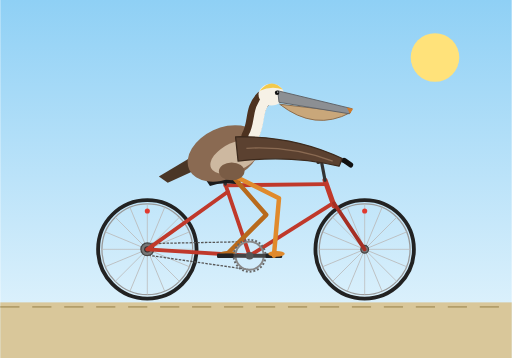
t = 0.00 s
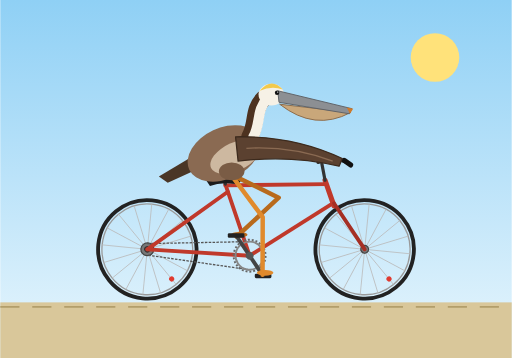
t = 0.25 s
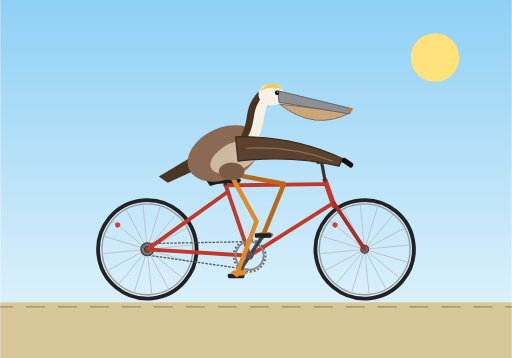
t = 0.55 s
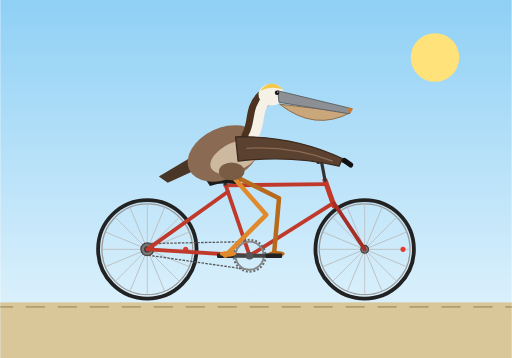
t = 0.80 s
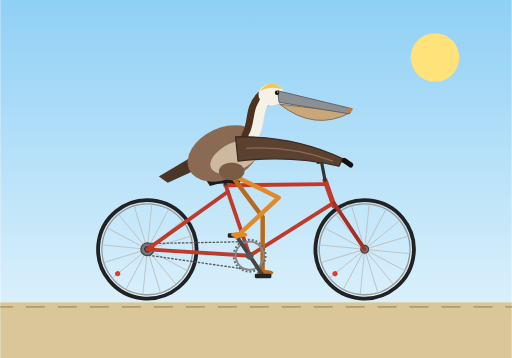
t = 1.05 s
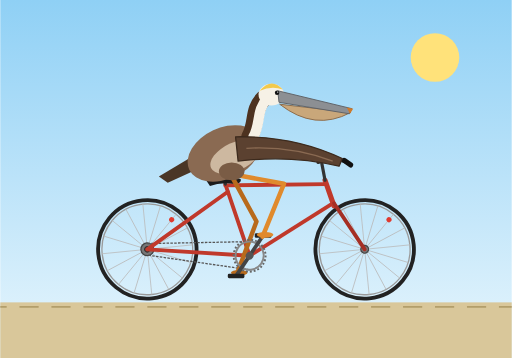
t = 1.35 s

The animated SVG that drew these frames (rendered in a browser with its animation timeline set to each time). Animation: 12 SMIL elements (animate=7,animateTransform=5); one cycle of 1.60 s, repeats indefinitely.

<svg xmlns="http://www.w3.org/2000/svg" viewBox="0 0 800 560" width="800" height="560">
  <defs>
    <linearGradient id="sky" x1="0" y1="0" x2="0" y2="1">
      <stop offset="0" stop-color="#8fd0f5"/>
      <stop offset="1" stop-color="#e8f6fd"/>
    </linearGradient>
  </defs>

  <rect width="800" height="560" fill="url(#sky)"/>
  <circle cx="680" cy="90" r="38" fill="#ffe27a"/>
  <rect x="0" y="473" width="800" height="87" fill="#d9c79a"/>
  <line x1="0" y1="480" x2="800" y2="480" stroke="#b39e6b" stroke-width="3" stroke-dasharray="30 20">
    <animate attributeName="stroke-dashoffset" from="0" to="50" dur="0.25s" repeatCount="indefinite"/>
  </line>

  <!-- rear wheel -->
  <g transform="translate(230,390)">
    <g>
      <animateTransform attributeName="transform" type="rotate" from="0" to="360" dur="0.64s" repeatCount="indefinite"/>
      <circle r="77" fill="none" stroke="#222" stroke-width="6"/>
      <circle r="71" fill="none" stroke="#9a9a9a" stroke-width="2"/>
      <g stroke="#bbb" stroke-width="1.2">
        <line x1="0" y1="-71" x2="0" y2="71"/>
        <line x1="0" y1="-71" x2="0" y2="71" transform="rotate(22.5)"/>
        <line x1="0" y1="-71" x2="0" y2="71" transform="rotate(45)"/>
        <line x1="0" y1="-71" x2="0" y2="71" transform="rotate(67.5)"/>
        <line x1="0" y1="-71" x2="0" y2="71" transform="rotate(90)"/>
        <line x1="0" y1="-71" x2="0" y2="71" transform="rotate(112.5)"/>
        <line x1="0" y1="-71" x2="0" y2="71" transform="rotate(135)"/>
        <line x1="0" y1="-71" x2="0" y2="71" transform="rotate(157.5)"/>
      </g>
      <circle r="10" fill="#777" stroke="#444" stroke-width="2"/>
      <circle r="5" fill="#333"/>
      <circle cx="0" cy="-60" r="4" fill="#e03a2f"/>
    </g>
  </g>

  <!-- front wheel -->
  <g transform="translate(570,390)">
    <g>
      <animateTransform attributeName="transform" type="rotate" from="0" to="360" dur="0.64s" repeatCount="indefinite"/>
      <circle r="77" fill="none" stroke="#222" stroke-width="6"/>
      <circle r="71" fill="none" stroke="#9a9a9a" stroke-width="2"/>
      <g stroke="#bbb" stroke-width="1.2">
        <line x1="0" y1="-71" x2="0" y2="71"/>
        <line x1="0" y1="-71" x2="0" y2="71" transform="rotate(22.5)"/>
        <line x1="0" y1="-71" x2="0" y2="71" transform="rotate(45)"/>
        <line x1="0" y1="-71" x2="0" y2="71" transform="rotate(67.5)"/>
        <line x1="0" y1="-71" x2="0" y2="71" transform="rotate(90)"/>
        <line x1="0" y1="-71" x2="0" y2="71" transform="rotate(112.5)"/>
        <line x1="0" y1="-71" x2="0" y2="71" transform="rotate(135)"/>
        <line x1="0" y1="-71" x2="0" y2="71" transform="rotate(157.5)"/>
      </g>
      <circle r="6" fill="#777" stroke="#444" stroke-width="2"/>
      <circle cx="0" cy="-60" r="4" fill="#e03a2f"/>
    </g>
  </g>

  <!-- chain -->
  <path d="M390,378 L230,381 M390,422 L230,399" stroke="#555" stroke-width="2" fill="none" stroke-dasharray="4 2"/>

  <!-- frame -->
  <g fill="none" stroke="#c0392b" stroke-width="6" stroke-linecap="round" stroke-linejoin="round">
    <line x1="390" y1="400" x2="352" y2="288"/>
    <line x1="352" y1="290" x2="510" y2="288"/>
    <line x1="390" y1="400" x2="520" y2="318"/>
    <line x1="390" y1="400" x2="230" y2="390"/>
    <line x1="356" y1="300" x2="230" y2="390"/>
    <line x1="508" y1="282" x2="522" y2="322" stroke-width="8"/>
    <line x1="522" y1="318" x2="570" y2="390" stroke="#a52f24"/>
  </g>
  <!-- stem and handlebar -->
  <g fill="none" stroke="#333" stroke-width="5" stroke-linecap="round" stroke-linejoin="round">
    <line x1="508" y1="282" x2="503" y2="256"/>
    <path d="M497,254 Q525,244 545,256"/>
  </g>
  <line x1="538" y1="251" x2="548" y2="258" stroke="#111" stroke-width="8" stroke-linecap="round"/>
  <!-- seatpost and saddle -->
  <line x1="352" y1="288" x2="351" y2="280" stroke="#333" stroke-width="5" stroke-linecap="round"/>
  <path d="M322,282 Q345,272 376,280 Q378,286 368,288 Q345,284 328,291 Z" fill="#1c1c1c"/>

  <!-- far leg -->
  <path fill="none" stroke="#b86a1c" stroke-width="7" stroke-linecap="round" stroke-linejoin="round" d="M360,272 L416,336 L352,400">
    <animate attributeName="d" dur="1.6s" repeatCount="indefinite" calcMode="linear" values="M360,272 L416,336 L352,400;M360,272 L433,316 L363,373;M360,272 L443,289 L390,362;M360,272 L444,287 L417,373;M360,272 L436,310 L428,400;M360,272 L415,337 L417,427;M360,272 L397,348 L390,438;M360,272 L402,346 L363,427;M360,272 L416,336 L352,400"/>
  </path>
  <ellipse rx="13" ry="4.5" fill="#b86a1c" cx="356" cy="397">
    <animate attributeName="cx" dur="1.6s" repeatCount="indefinite" values="356;367;394;421;432;421;394;367;356"/>
    <animate attributeName="cy" dur="1.6s" repeatCount="indefinite" values="397;370;359;370;397;424;435;424;397"/>
  </ellipse>

  <!-- crankset -->
  <g transform="translate(390,400)">
    <g>
      <animateTransform attributeName="transform" type="rotate" from="0" to="360" dur="1.6s" repeatCount="indefinite"/>
      <circle r="22" fill="none" stroke="#888" stroke-width="3"/>
      <circle r="25" fill="none" stroke="#666" stroke-width="3" stroke-dasharray="3 3"/>
      <line x1="0" y1="0" x2="38" y2="0" stroke="#444" stroke-width="6" stroke-linecap="round"/>
      <line x1="0" y1="0" x2="-38" y2="0" stroke="#444" stroke-width="6" stroke-linecap="round"/>
      <g transform="translate(38,0)">
        <g>
          <animateTransform attributeName="transform" type="rotate" from="360" to="0" dur="1.6s" repeatCount="indefinite"/>
          <rect x="-13" y="-3.5" width="26" height="7" rx="2" fill="#222"/>
        </g>
      </g>
      <g transform="translate(-38,0)">
        <g>
          <animateTransform attributeName="transform" type="rotate" from="360" to="0" dur="1.6s" repeatCount="indefinite"/>
          <rect x="-13" y="-3.5" width="26" height="7" rx="2" fill="#222"/>
        </g>
      </g>
      <circle r="6" fill="#555"/>
    </g>
  </g>

  <!-- pelican tail -->
  <path d="M305,242 L248,276 L262,286 L310,264 Z" fill="#4a3626"/>

  <!-- pelican body -->
  <g transform="rotate(-25 350 240)">
    <ellipse cx="350" cy="240" rx="60" ry="40" fill="#8a6a52"/>
    <ellipse cx="364" cy="252" rx="42" ry="22" fill="#cdb8a0"/>
  </g>

  <!-- neck -->
  <path d="M390,214 C402,192 394,172 412,154" fill="none" stroke="#4d3220" stroke-width="26" stroke-linecap="round"/>
  <path d="M396,214 C408,192 400,172 418,154" fill="none" stroke="#f6f1e6" stroke-width="16" stroke-linecap="round"/>

  <!-- head -->
  <ellipse cx="424" cy="148" rx="20" ry="17" fill="#f6f1e6"/>
  <path d="M406,142 Q424,120 442,140 Q424,134 406,142 Z" fill="#f2c94c"/>
  <!-- bill and pouch -->
  <path d="M437,163 Q492,206 548,176 L437,163 Z" fill="#c9a77a" stroke="#8a6a4a" stroke-width="1.5" stroke-linejoin="round"/>
  <path d="M434,142 L550,170 L546,178 L436,160 Z" fill="#8c8f93" stroke="#5f6266" stroke-width="1.5" stroke-linejoin="round"/>
  <path d="M542,168 L552,170 L547,178 Z" fill="#d07a2a"/>
  <circle cx="433" cy="145" r="3.5" fill="#111"/>
  <circle cx="434" cy="144" r="1" fill="#fff"/>

  <!-- near leg -->
  <path fill="none" stroke="#e08a2c" stroke-width="7" stroke-linecap="round" stroke-linejoin="round" d="M360,272 L436,310 L428,400">
    <animate attributeName="d" dur="1.6s" repeatCount="indefinite" calcMode="linear" values="M360,272 L436,310 L428,400;M360,272 L415,337 L417,427;M360,272 L397,348 L390,438;M360,272 L402,346 L363,427;M360,272 L416,336 L352,400;M360,272 L433,316 L363,373;M360,272 L443,289 L390,362;M360,272 L444,287 L417,373;M360,272 L436,310 L428,400"/>
  </path>
  <ellipse rx="13" ry="4.5" fill="#e08a2c" cx="432" cy="397">
    <animate attributeName="cx" dur="1.6s" repeatCount="indefinite" values="432;421;394;367;356;367;394;421;432"/>
    <animate attributeName="cy" dur="1.6s" repeatCount="indefinite" values="397;424;435;424;397;370;359;370;397"/>
  </ellipse>
  <ellipse cx="362" cy="268" rx="20" ry="14" fill="#7a5c45"/>

  <!-- wing reaching the handlebar -->
  <path d="M368,214 Q460,212 535,248 L530,260 Q455,242 372,252 Z" fill="#5b4130" stroke="#3c2a1d" stroke-width="2" stroke-linejoin="round"/>
  <path d="M385,232 Q455,228 520,252" fill="none" stroke="#8a6a52" stroke-width="2"/>
</svg>
